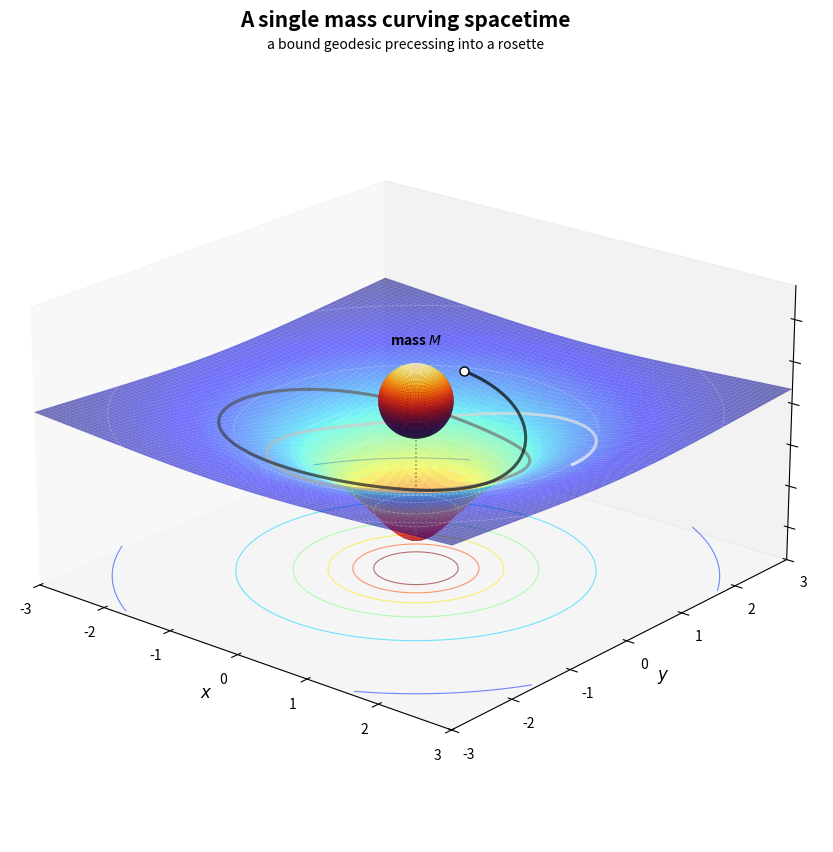

Here is the Python script that generated this plot:
import numpy as np
import matplotlib.pyplot as plt
from matplotlib.colors import LightSource
from mpl_toolkits.mplot3d import Axes3D  # noqa: F401
from mpl_toolkits.mplot3d.art3d import Line3DCollection
import os


SURF_CMAP = "jet_r"

os.makedirs("Thesis_Ready_Plots", exist_ok=True)

G_M, A_SOFT, MODE = 0.70, 0.70, "well"
SHOW_BEAM = False

def surface_z(x, y, mode=MODE):
    r = np.sqrt(x**2 + y**2)
    if mode == "well":
        return -2.0 * G_M / np.sqrt(r**2 + A_SOFT**2)
    if mode == "flamm":
        r_s = 0.45
        return -2.0 * np.sqrt(r_s) * np.sqrt(np.clip(r - r_s, 0.0, None))
    if mode == "saddle":
        return 0.6 * x * y
    raise ValueError(mode)

def acceleration(p):
    denom = (p[0]**2 + p[1]**2 + A_SOFT**2)**1.5
    return -G_M * p / denom

def integrate(p0, v0, dt, steps, stop_x=None):
    p = np.array(p0, float); v = np.array(v0, float)
    out = [p.copy()]; a = acceleration(p)
    for _ in range(steps):
        v += 0.5*dt*a; p += dt*v; a = acceleration(p); v += 0.5*dt*a
        out.append(p.copy())
        if stop_x is not None and p[0] > stop_x:
            break
    return np.array(out)

orbit = integrate(p0=[2.2, 0.0], v0=[0.0, 0.40], dt=0.01, steps=4200)
ox, oy = orbit[:, 0], orbit[:, 1]
LIFT = 0.06
oz = surface_z(ox, oy) + LIFT

fig = plt.figure(figsize=(11, 8.5))
fig.patch.set_facecolor("white")
# (FIX 2) computed_zorder=False  ->  manual zorder is now respected
ax = fig.add_subplot(111, projection="3d", computed_zorder=False)
fig.suptitle("A single mass curving spacetime", fontsize=15, fontweight="bold")
ax.set_title(r"a bound geodesic precessing into a rosette", fontsize=10, pad=2)

N, SPAN = 90, 3.0
gx = np.linspace(-SPAN, SPAN, N)
X, Y = np.meshgrid(gx, gx)
Z = surface_z(X, Y)
z_floor = surface_z(0.0, 0.0)

ax.plot_surface(X, Y, Z, cmap=SURF_CMAP, alpha=0.55, linewidth=0,
                antialiased=True, rstride=1, cstride=1, zorder=1)

levels = np.linspace(z_floor + 0.35, -0.15, 7)
ax.contour(X, Y, Z, levels=levels, colors="white", linewidths=0.6, alpha=0.30, zorder=2)
ax.contour(X, Y, Z, levels=levels, zdir="z", offset=z_floor - 0.35,
           cmap="jet_r", linewidths=0.8, alpha=0.55, zorder=0)

def sphere_mesh(cx, cy, cz, radius, n=80):
    u = np.linspace(0, 2*np.pi, n); v = np.linspace(0, np.pi, n)
    return (cx + radius*np.outer(np.cos(u), np.sin(v)),
            cy + radius*np.outer(np.sin(u), np.sin(v)),
            cz + radius*np.outer(np.ones_like(u), np.cos(v)))

R_SPHERE = 0.42
cz = z_floor + R_SPHERE + 1.25
xs, ys, zs = sphere_mesh(0.0, 0.0, cz, R_SPHERE)
shaded = LightSource(315, 45).shade(zs, plt.cm.inferno, vert_exag=1.0, blend_mode="soft")
ax.plot_surface(xs, ys, zs, facecolors=shaded, rstride=1, cstride=1,
                linewidth=0, antialiased=True, shade=False, zorder=10)
ax.plot([0, 0], [0, 0], [cz - R_SPHERE, z_floor], color="dimgray",
        ls=":", lw=1.1, alpha=0.8, zorder=9)
ax.text(0, 0, cz + R_SPHERE + 0.25, "mass $M$", fontsize=10, fontweight="bold",
        ha="center", zorder=11)

pts = np.column_stack([ox, oy, oz]).reshape(-1, 1, 3)
segs = np.concatenate([pts[:-1], pts[1:]], axis=1)
lc = Line3DCollection(segs, cmap="binary", linewidths=2.1, zorder=6)
lc.set_array(np.linspace(0.0, 1.0, len(segs)))
ax.add_collection3d(lc)
ax.scatter(ox[-1], oy[-1], oz[-1], color="white", edgecolor="black",
           s=42, lw=1.0, zorder=7)

if SHOW_BEAM:
    for b in np.linspace(0.4, 1.8, 6):
        fly = integrate(p0=[-2.8, b], v0=[1.5, 0.0], dt=0.006, steps=4000, stop_x=2.8)
        fx, fy = fly[:, 0], fly[:, 1]
        ax.plot(fx, fy, surface_z(fx, fy) + LIFT, color="crimson",
                lw=1.3, alpha=0.7, zorder=5)

ax.view_init(elev=21, azim=-50)
ax.set_xlim(-SPAN, SPAN); ax.set_ylim(-SPAN, SPAN); ax.set_zlim(z_floor - 0.4, 0.9)
# (FIX 1) make one data-unit equal on every axis -> round sphere
ax.set_box_aspect((2*SPAN, 2*SPAN, 0.9 - (z_floor - 0.4)))
ax.set_xlabel(r"$x$", fontsize=12); ax.set_ylabel(r"$y$", fontsize=12)
ax.set_zticklabels([])
ax.grid(False)

fig.subplots_adjust(left=0.0, right=1.0, bottom=0.0, top=0.93)
out = "Thesis_Ready_Plots/fig_rosette_fixed.png"
plt.savefig(out, dpi=300, bbox_inches="tight")
plt.show()
print("Saved:", out)
